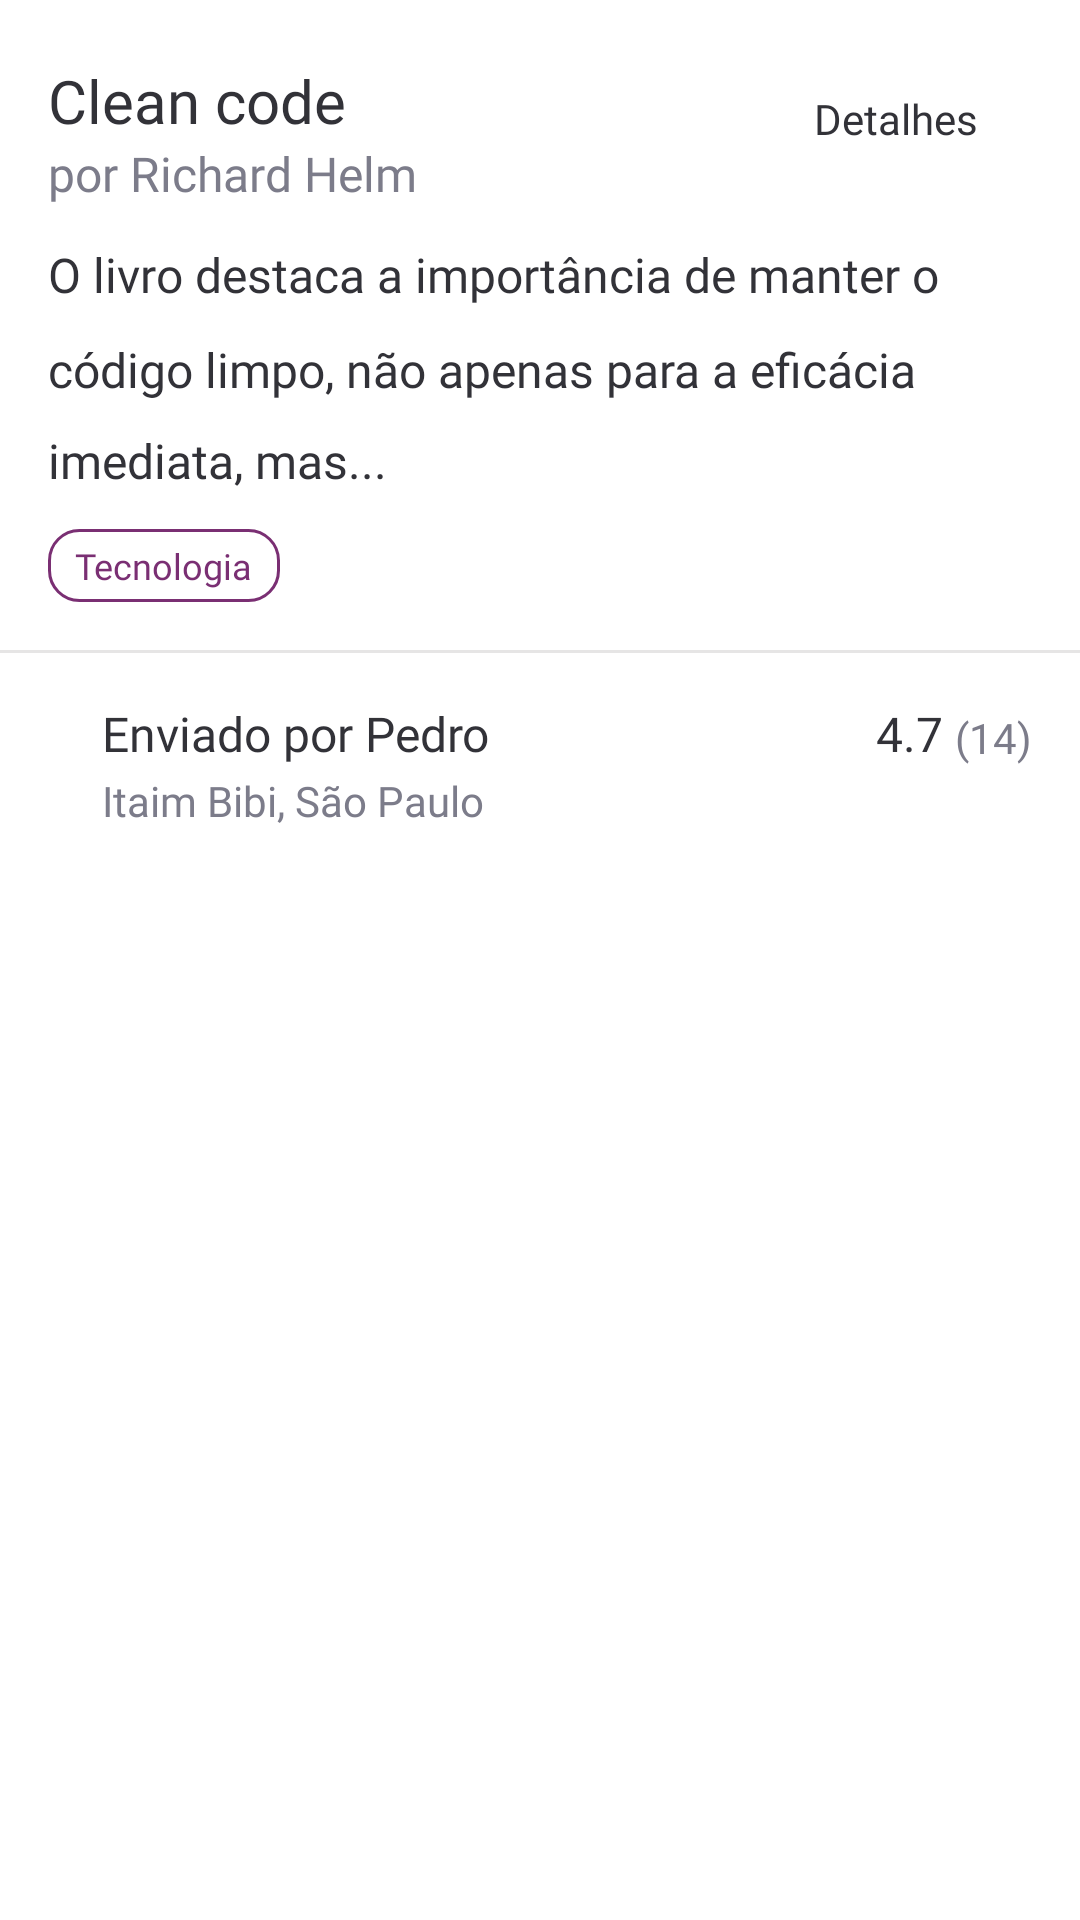

Here is an Android app screen rendered from its layout file. Give the layout XML and the strings, colors and styles it references.
<!-- AndroidManifest.xml: application theme Theme.Bibliotroca -->
<!-- res/layout/exchange_library_item.xml -->
<?xml version="1.0" encoding="utf-8"?>
<androidx.constraintlayout.widget.ConstraintLayout xmlns:android="http://schemas.android.com/apk/res/android"
    xmlns:app="http://schemas.android.com/apk/res-auto"
    xmlns:tools="http://schemas.android.com/tools"
    android:id="@+id/constraintLayout"
    android:layout_width="match_parent"
    android:layout_height="wrap_content"
    android:layout_marginBottom="16dp"
    android:background="@drawable/shape_card"
    android:elevation="3dp"
    android:paddingVertical="20dp">

    <TextView
        android:id="@+id/txtBookName"
        android:layout_width="wrap_content"
        android:layout_height="wrap_content"
        android:maxWidth="160dp"
        android:fontFamily="@font/barlow_bold"
        android:lineSpacingMultiplier="1.25"
        android:text="Clean code"
        android:layout_marginStart="16dp"
        android:textColor="@color/gray500"
        android:textSize="20sp"
        app:layout_constraintStart_toStartOf="parent"
        app:layout_constraintTop_toTopOf="parent" />

    <TextView
        android:id="@+id/btnShowItemDetails"
        android:layout_width="wrap_content"
        android:layout_height="wrap_content"
        android:layout_marginEnd="4dp"
        android:fontFamily="@font/inter"
        android:lineSpacingMultiplier="1.4"
        android:text="Detalhes"
        android:textColor="@color/gray500"
        android:textSize="14sp"
        app:layout_constraintBottom_toBottomOf="@+id/imageView10"
        app:layout_constraintEnd_toStartOf="@+id/imageView10"
        app:layout_constraintTop_toTopOf="@+id/imageView10"
        app:layout_constraintVertical_bias="0.666" />

    <ImageView
        android:id="@+id/imageView10"
        android:layout_width="14dp"
        android:layout_height="14dp"
        app:layout_constraintBottom_toBottomOf="@+id/txtBookName"
        app:layout_constraintEnd_toEndOf="parent"
        android:layout_marginEnd="16dp"
        app:srcCompat="@drawable/ic_arrow_forward" />

    <TextView
        android:id="@+id/txtAuthor"
        android:layout_width="wrap_content"
        android:layout_height="wrap_content"
        android:fontFamily="@font/inter"
        android:lineSpacingMultiplier="1.4"
        android:text="por Richard Helm"
        android:textColor="@color/gray400"
        android:textSize="16sp"
        app:layout_constraintStart_toStartOf="@+id/txtBookName"
        app:layout_constraintTop_toBottomOf="@+id/txtBookName" />

    <TextView
        android:id="@+id/txtDescription"
        android:layout_width="match_parent"
        android:layout_height="wrap_content"
        android:layout_marginHorizontal="16dp"
        android:layout_marginTop="12dp"
        android:fontFamily="@font/inter"
        android:lineSpacingMultiplier="1.6"
        android:text="@string/example_book_short_description"
        android:textColor="@color/gray500"
        android:textSize="16sp"
        app:layout_constraintEnd_toEndOf="@+id/imageView10"
        app:layout_constraintStart_toStartOf="@+id/txtAuthor"
        app:layout_constraintTop_toBottomOf="@+id/txtAuthor" />

    <TextView
        android:id="@+id/txtCategory"
        android:layout_width="wrap_content"
        android:layout_height="wrap_content"
        android:layout_marginTop="12dp"
        android:background="@drawable/shape_category_tag"
        android:fontFamily="@font/inter"
        android:lineSpacingMultiplier="1.4"
        android:paddingHorizontal="9dp"
        android:paddingVertical="4dp"
        android:text="Tecnologia"
        android:textColor="@color/primary500"
        android:textSize="12sp"
        app:layout_constraintStart_toStartOf="@+id/txtDescription"
        app:layout_constraintTop_toBottomOf="@+id/txtDescription" />

    <View
        android:id="@+id/divider"
        android:layout_width="match_parent"
        android:layout_height="1dp"
        android:layout_marginTop="16dp"
        android:background="@color/gray300"
        app:layout_constraintEnd_toEndOf="parent"
        app:layout_constraintStart_toStartOf="parent"
        app:layout_constraintTop_toBottomOf="@+id/txtCategory" />

    <ImageView
        android:id="@+id/imageView9"
        android:layout_width="14dp"
        android:layout_height="14dp"
        app:layout_constraintBottom_toBottomOf="@+id/txtSellerName"
        app:layout_constraintStart_toStartOf="@+id/txtCategory"
        app:layout_constraintTop_toTopOf="@+id/txtSellerName"
        app:srcCompat="@drawable/ic_send" />

    <TextView
        android:id="@+id/txtSellerName"
        android:layout_width="wrap_content"
        android:layout_height="wrap_content"
        android:layout_marginStart="4dp"
        android:layout_marginTop="16dp"
        android:fontFamily="@font/inter"
        android:lineSpacingMultiplier="1.4"
        android:text="Enviado por Pedro"
        android:textColor="@color/gray500"
        android:textSize="16sp"
        app:layout_constraintStart_toEndOf="@+id/imageView9"
        app:layout_constraintTop_toBottomOf="@+id/divider" />

    <ImageView
        android:id="@+id/imageView11"
        android:layout_width="14dp"
        android:layout_height="14dp"
        app:layout_constraintBottom_toBottomOf="@+id/txtLocation"
        app:layout_constraintStart_toStartOf="@+id/imageView9"
        app:layout_constraintTop_toTopOf="@+id/txtLocation"
        app:srcCompat="@drawable/ic_location" />

    <TextView
        android:id="@+id/txtLocation"
        android:layout_width="wrap_content"
        android:layout_height="wrap_content"
        android:layout_marginTop="2dp"
        android:fontFamily="@font/inter"
        android:lineSpacingMultiplier="1.4"
        android:text="Itaim Bibi, São Paulo"
        android:textColor="@color/gray400"
        android:textSize="14sp"
        app:layout_constraintStart_toStartOf="@+id/txtSellerName"
        app:layout_constraintTop_toBottomOf="@+id/txtSellerName" />

    <ImageView
        android:id="@+id/imageView6"
        android:layout_width="20dp"
        android:layout_height="20dp"
        android:layout_marginHorizontal="4dp"
        app:layout_constraintBottom_toBottomOf="@+id/txtAverageRating"
        app:layout_constraintEnd_toStartOf="@+id/txtAverageRating"
        app:layout_constraintTop_toTopOf="@+id/txtAverageRating"
        app:layout_constraintVertical_bias="1.0"
        app:srcCompat="@drawable/ic_star" />

    <TextView
        android:id="@+id/txtAverageRating"
        android:layout_width="wrap_content"
        android:layout_height="wrap_content"
        android:layout_marginHorizontal="4dp"
        android:fontFamily="@font/inter"
        android:lineSpacingMultiplier="1.4"
        android:text="4.7"
        android:textColor="@color/gray500"
        android:textSize="16sp"
        app:layout_constraintBottom_toBottomOf="@+id/txtSellerName"
        app:layout_constraintEnd_toStartOf="@+id/txtAvaliationsNumber"
        app:layout_constraintTop_toTopOf="@+id/txtSellerName" />

    <TextView
        android:id="@+id/txtAvaliationsNumber"
        android:layout_width="wrap_content"
        android:layout_height="wrap_content"
        android:layout_marginEnd="16dp"
        android:fontFamily="@font/inter"
        android:lineSpacingMultiplier="1.4"
        android:text="(14)"
        android:textColor="@color/gray400"
        android:textSize="14sp"
        app:layout_constraintBottom_toBottomOf="@+id/txtAverageRating"
        app:layout_constraintEnd_toEndOf="parent"
        app:layout_constraintTop_toTopOf="@+id/txtAverageRating"
        app:layout_constraintVertical_bias="1.0" />

</androidx.constraintlayout.widget.ConstraintLayout>
<!-- resources referenced by this layout -->
<resources>
  <color name="gray300">#E6E5E5</color>
  <color name="gray400">#7C7C8A</color>
  <color name="gray500">#323238</color>
  <color name="primary500">#7A2F73</color>
  <!-- drawable ic_arrow_forward (drawable) -->
  <vector android:autoMirrored="true" android:height="24dp"
      android:tint="#323238" android:viewportHeight="24"
      android:viewportWidth="24" android:width="24dp" xmlns:android="http://schemas.android.com/apk/res/android">
      <path android:fillColor="@android:color/white" android:pathData="M5,13h11.17l-4.88,4.88c-0.39,0.39 -0.39,1.03 0,1.42 0.39,0.39 1.02,0.39 1.41,0l6.59,-6.59c0.39,-0.39 0.39,-1.02 0,-1.41l-6.58,-6.6c-0.39,-0.39 -1.02,-0.39 -1.41,0 -0.39,0.39 -0.39,1.02 0,1.41L16.17,11H5c-0.55,0 -1,0.45 -1,1s0.45,1 1,1z"/>
  </vector>
  <!-- drawable ic_location (drawable) -->
  <vector android:height="24dp" android:tint="#7C7C8A"
      android:viewportHeight="24" android:viewportWidth="24"
      android:width="24dp" xmlns:android="http://schemas.android.com/apk/res/android">
      <path android:fillColor="@android:color/white" android:pathData="M12,2C8.13,2 5,5.13 5,9c0,5.25 7,13 7,13s7,-7.75 7,-13c0,-3.87 -3.13,-7 -7,-7zM7,9c0,-2.76 2.24,-5 5,-5s5,2.24 5,5c0,2.88 -2.88,7.19 -5,9.88C9.92,16.21 7,11.85 7,9z"/>
      <path android:fillColor="@android:color/white" android:pathData="M12,9m-2.5,0a2.5,2.5 0,1 1,5 0a2.5,2.5 0,1 1,-5 0"/>
  </vector>
  <!-- drawable ic_send: png bitmap (drawable, 570 bytes) -->
  <!-- drawable ic_star (drawable) -->
  <vector android:height="24dp" android:tint="@color/orange500"
      android:viewportHeight="24" android:viewportWidth="24"
      android:width="24dp" xmlns:android="http://schemas.android.com/apk/res/android">
      <path android:fillColor="@android:color/white" android:pathData="M12,17.27l4.15,2.51c0.76,0.46 1.69,-0.22 1.49,-1.08l-1.1,-4.72l3.67,-3.18c0.67,-0.58 0.31,-1.68 -0.57,-1.75l-4.83,-0.41l-1.89,-4.46c-0.34,-0.81 -1.5,-0.81 -1.84,0L9.19,8.63L4.36,9.04c-0.88,0.07 -1.24,1.17 -0.57,1.75l3.67,3.18l-1.1,4.72c-0.2,0.86 0.73,1.54 1.49,1.08L12,17.27z"/>
  </vector>
  <!-- drawable shape_category_tag (drawable) -->
  <?xml version="1.0" encoding="utf-8"?>
  <shape xmlns:android="http://schemas.android.com/apk/res/android">
      <solid android:color="#FFF" />
      <stroke
          android:width="1dp"
          android:color="@color/primary500" />
      <corners android:radius="10dp" />
  </shape>
  <string name="example_book_short_description">O livro destaca a importância de manter o código limpo, não apenas para a eficácia imediata, mas...</string>
  <style name="Theme.Bibliotroca" parent="Theme.MaterialComponents.DayNight.DarkActionBar">
          
          <item name="colorPrimary">@color/purple_200</item>
          <item name="colorPrimaryVariant">@color/purple_700</item>
          <item name="colorOnPrimary">@color/black</item>
          
          <item name="colorSecondary">@color/teal_200</item>
          <item name="colorSecondaryVariant">@color/teal_200</item>
          <item name="colorOnSecondary">@color/black</item>
          
          <item name="android:statusBarColor">?attr/colorPrimaryVariant</item>
          
      </style>
  <color name="orange500">#FBA94C</color>
  <color name="purple_200">#FFBB86FC</color>
  <color name="purple_700">#FF3700B3</color>
  <color name="black">#FF000000</color>
  <color name="teal_200">#FF03DAC5</color>
</resources>
